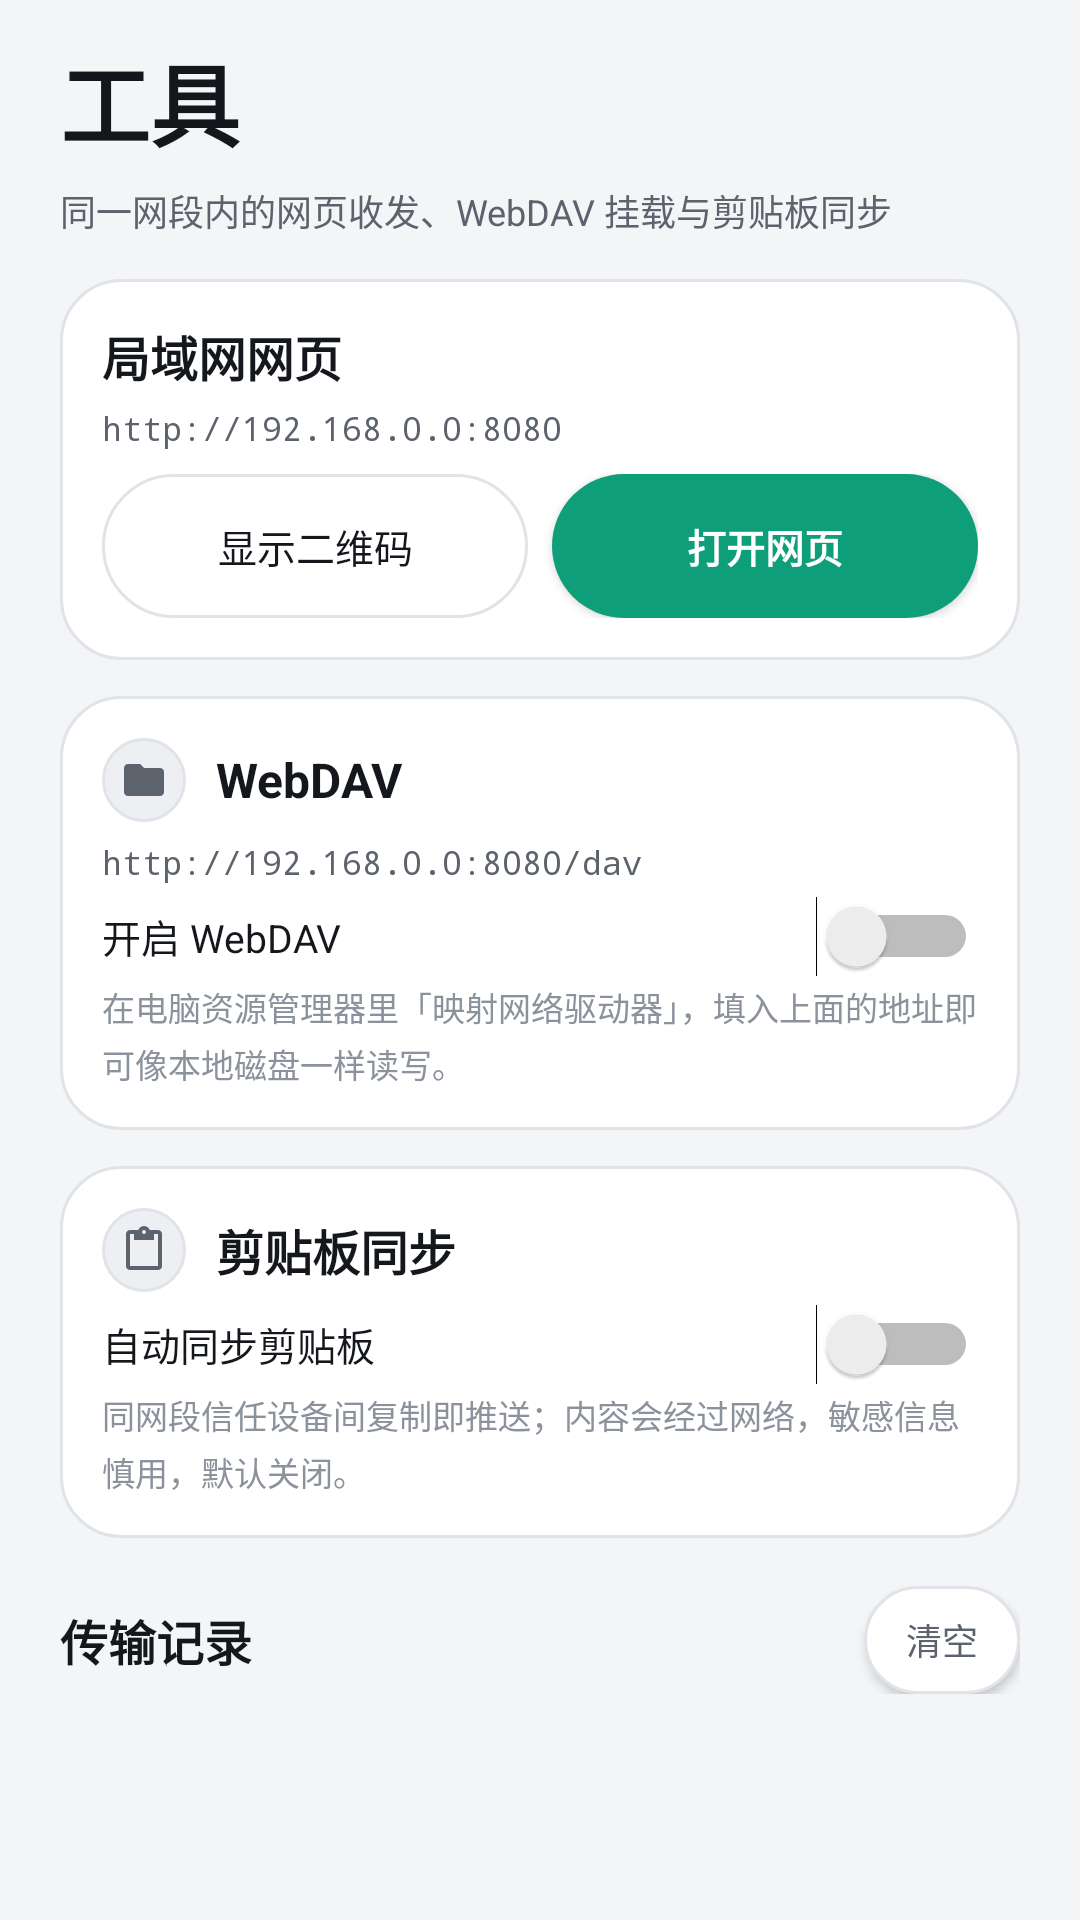

Layout XML and referenced resources for this Android screen:
<!-- AndroidManifest.xml: application theme AppTheme -->
<!-- res/layout/view_tools.xml -->
<?xml version="1.0" encoding="utf-8"?>
<LinearLayout xmlns:android="http://schemas.android.com/apk/res/android"
    xmlns:app="http://schemas.android.com/apk/res-auto"
    android:id="@+id/tools_root"
    android:layout_width="match_parent"
    android:layout_height="match_parent"
    android:orientation="vertical"
    android:paddingLeft="20dp"
    android:paddingRight="20dp"
    android:paddingTop="12dp">

    <TextView
        android:id="@+id/tv_tools_title"
        android:layout_width="wrap_content"
        android:layout_height="wrap_content"
        android:text="工具"
        style="@style/TextDisplay" />

    <TextView
        android:id="@+id/tv_tools_sub"
        android:layout_width="match_parent"
        android:layout_height="wrap_content"
        android:layout_marginTop="6dp"
        android:text="同一网段内的网页收发、WebDAV 挂载与剪贴板同步"
        style="@style/TextCaption" />

    
    <LinearLayout
        android:layout_width="match_parent"
        android:layout_height="wrap_content"
        android:layout_marginTop="14dp"
        android:background="@drawable/bg_panel"
        android:orientation="vertical"
        android:padding="14dp">

        <TextView
            android:layout_width="wrap_content"
            android:layout_height="wrap_content"
            android:text="局域网网页"
            style="@style/TextTitle2" />

        <TextView
            android:id="@+id/tv_tools_web_url"
            android:layout_width="match_parent"
            android:layout_height="wrap_content"
            android:layout_marginTop="5dp"
            android:lineSpacingExtra="2dp"
            android:text="http://192.168.0.0:8080"
            android:textColor="@color/text_dim"
            android:textIsSelectable="true"
            android:textSize="11sp"
            android:typeface="monospace" />

        <LinearLayout
            android:layout_width="match_parent"
            android:layout_height="wrap_content"
            android:layout_marginTop="8dp"
            android:orientation="horizontal">

            <Button
                android:id="@+id/btn_tools_web_qr"
                style="@style/GhostButton"
                android:layout_width="0dp"
                android:layout_height="wrap_content"
                android:layout_weight="1"
                android:gravity="center"
                android:text="显示二维码"
                android:textSize="13sp" />

            <Button
                android:id="@+id/btn_tools_web_open"
                style="@style/PrimaryButton"
                android:layout_width="0dp"
                android:layout_height="wrap_content"
                android:layout_marginLeft="8dp"
                android:layout_weight="1"
                android:gravity="center"
                android:text="打开网页"
                android:textSize="13sp" />
        </LinearLayout>
    </LinearLayout>

    
    <LinearLayout
        android:layout_width="match_parent"
        android:layout_height="wrap_content"
        android:layout_marginTop="12dp"
        android:background="@drawable/bg_panel"
        android:orientation="vertical"
        android:padding="14dp">

        <LinearLayout
            android:layout_width="match_parent"
            android:layout_height="wrap_content"
            android:gravity="center_vertical"
            android:orientation="horizontal">

            <ImageView
                android:layout_width="28dp"
                android:layout_height="28dp"
                android:background="@drawable/bg_circle_ghost"
                android:padding="6dp"
                android:src="@drawable/ic_tools_dav"
                android:tint="@color/text_dim"
                app:tint="@color/text_dim" />

            <TextView
                android:layout_width="0dp"
                android:layout_height="wrap_content"
                android:layout_marginLeft="10dp"
                android:layout_weight="1"
                android:text="WebDAV"
                style="@style/TextTitle2" />
        </LinearLayout>

        <TextView
            android:id="@+id/tv_tools_dav_url"
            android:layout_width="match_parent"
            android:layout_height="wrap_content"
            android:layout_marginTop="6dp"
            android:lineSpacingExtra="2dp"
            android:text="http://192.168.0.0:8080/dav"
            android:textColor="@color/text_dim"
            android:textIsSelectable="true"
            android:textSize="11sp"
            android:typeface="monospace" />

        <Switch
            android:id="@+id/sw_tools_dav"
            android:layout_width="match_parent"
            android:layout_height="wrap_content"
            android:layout_marginTop="4dp"
            android:text="开启 WebDAV"
            android:textColor="@color/text"
            android:textSize="13sp" />

        <TextView
            android:id="@+id/tv_tools_dav_hint"
            android:layout_width="match_parent"
            android:layout_height="wrap_content"
            android:layout_marginTop="2dp"
            android:lineSpacingExtra="3dp"
            android:text="在电脑资源管理器里「映射网络驱动器」，填入上面的地址即可像本地磁盘一样读写。"
            android:textColor="@color/text_faint"
            android:textSize="11sp" />
    </LinearLayout>

    
    <LinearLayout
        android:layout_width="match_parent"
        android:layout_height="wrap_content"
        android:layout_marginTop="12dp"
        android:background="@drawable/bg_panel"
        android:orientation="vertical"
        android:padding="14dp">

        <LinearLayout
            android:layout_width="match_parent"
            android:layout_height="wrap_content"
            android:gravity="center_vertical"
            android:orientation="horizontal">

            <ImageView
                android:layout_width="28dp"
                android:layout_height="28dp"
                android:background="@drawable/bg_circle_ghost"
                android:padding="6dp"
                android:src="@drawable/ic_tools_clip"
                android:tint="@color/text_dim"
                app:tint="@color/text_dim" />

            <TextView
                android:layout_width="0dp"
                android:layout_height="wrap_content"
                android:layout_marginLeft="10dp"
                android:layout_weight="1"
                android:text="剪贴板同步"
                style="@style/TextTitle2" />
        </LinearLayout>

        <Switch
            android:id="@+id/sw_tools_clip"
            android:layout_width="match_parent"
            android:layout_height="wrap_content"
            android:layout_marginTop="4dp"
            android:text="自动同步剪贴板"
            android:textColor="@color/text"
            android:textSize="13sp" />

        <TextView
            android:id="@+id/tv_tools_clip_hint"
            android:layout_width="match_parent"
            android:layout_height="wrap_content"
            android:layout_marginTop="2dp"
            android:lineSpacingExtra="3dp"
            android:text="同网段信任设备间复制即推送；内容会经过网络，敏感信息慎用，默认关闭。"
            android:textColor="@color/text_faint"
            android:textSize="11sp" />
    </LinearLayout>

    
    <LinearLayout
        android:layout_width="match_parent"
        android:layout_height="wrap_content"
        android:layout_marginTop="16dp"
        android:gravity="center_vertical"
        android:orientation="horizontal">

        <TextView
            android:id="@+id/tv_tools_hist_title"
            android:layout_width="0dp"
            android:layout_height="wrap_content"
            android:layout_weight="1"
            android:text="传输记录"
            style="@style/TextTitle2" />

        <Button
            android:id="@+id/btn_tools_hist_clear"
            android:layout_width="wrap_content"
            android:layout_height="36dp"
            android:background="@drawable/bg_btn_ghost"
            android:gravity="center"
            android:minHeight="0dp"
            android:minWidth="0dp"
            android:paddingLeft="14dp"
            android:paddingRight="14dp"
            android:text="清空"
            android:textColor="@color/text_dim"
            android:textSize="12sp" />
    </LinearLayout>

    
    <FrameLayout
        android:layout_width="match_parent"
        android:layout_height="0dp"
        android:layout_marginTop="4dp"
        android:layout_weight="1">

        <ListView
            android:id="@+id/lv_tools_hist"
            android:layout_width="match_parent"
            android:layout_height="match_parent"
            android:clipToPadding="false"
            android:paddingBottom="88dp"
            android:scrollbars="none" />

        <TextView
            android:id="@+id/tv_tools_hist_empty"
            android:layout_width="match_parent"
            android:layout_height="match_parent"
            android:gravity="center"
            android:text="还没有传输记录"
            android:textColor="@color/text_faint"
            android:textSize="12sp"
            android:visibility="gone" />
    </FrameLayout>
</LinearLayout>
<!-- resources referenced by this layout -->
<resources>
  <color name="text">#14171B</color>
  <color name="text_dim">#5C636D</color>
  <color name="text_faint">#8B929C</color>
  <!-- drawable bg_circle_ghost (drawable) -->
  <?xml version="1.0" encoding="utf-8"?>
  <shape xmlns:android="http://schemas.android.com/apk/res/android" android:shape="oval">
      <solid android:color="@color/panel_hi" />
      <stroke android:width="1dp" android:color="@color/stroke" />
  </shape>
  <!-- drawable bg_panel (drawable) -->
  <?xml version="1.0" encoding="utf-8"?>
  <shape xmlns:android="http://schemas.android.com/apk/res/android" android:shape="rectangle">
      <solid android:color="@color/panel" />
      <corners android:radius="20dp" />
      <stroke android:width="1dp" android:color="@color/stroke" />
  </shape>
  <!-- drawable ic_tools_dav (drawable) -->
  <?xml version="1.0" encoding="utf-8"?>
  <vector xmlns:android="http://schemas.android.com/apk/res/android"
      android:width="24dp"
      android:height="24dp"
      android:viewportWidth="24"
      android:viewportHeight="24">
      <path
          android:fillColor="#FFFFFF"
          android:pathData="M10,4H4C2.9,4 2.01,4.9 2.01,6L2,18c0,1.1 0.9,2 2,2h16c1.1,0 2,-0.9 2,-2V8c0,-1.1 -0.9,-2 -2,-2h-8L10,4z" />
  </vector>
  <style name="GhostButton" parent="Widget.AppCompat.Button.Borderless">
          <item name="android:background">@drawable/bg_btn_ghost</item>
          <item name="android:textColor">@color/text</item>
          <item name="android:textSize">14sp</item>
          <item name="android:minHeight">48dp</item>
      </style>
  <style name="PrimaryButton" parent="Widget.AppCompat.Button">
          <item name="android:background">@drawable/bg_btn_primary</item>
          <item name="android:textColor">@color/on_accent</item>
          <item name="android:textSize">14sp</item>
          <item name="android:textStyle">bold</item>
          <item name="android:minHeight">48dp</item>
      </style>
  <style name="TextCaption">
          <item name="android:textSize">12sp</item>
          <item name="android:textColor">@color/text_dim</item>
      </style>
  <style name="TextDisplay">
          <item name="android:textSize">30sp</item>
          <item name="android:textStyle">bold</item>
          <item name="android:textColor">@color/text</item>
          <item name="android:includeFontPadding">false</item>
      </style>
  <style name="TextTitle2">
          <item name="android:textSize">16sp</item>
          <item name="android:textStyle">bold</item>
          <item name="android:textColor">@color/text</item>
      </style>
  <color name="panel_hi">#EDEFF3</color>
  <color name="accent_dim">#0B7F62</color>
  <color name="panel">#FFFFFF</color>
  <color name="stroke">#E0E3E8</color>
  <!-- drawable bg_btn_primary (drawable) -->
  <?xml version="1.0" encoding="utf-8"?>
  <selector xmlns:android="http://schemas.android.com/apk/res/android">
      <item android:state_pressed="true">
          <shape android:shape="rectangle">
              <solid android:color="@color/accent_dim" />
              <corners android:radius="999dp" />
          </shape>
      </item>
      <item>
          <shape android:shape="rectangle">
              <solid android:color="@color/accent" />
              <corners android:radius="999dp" />
          </shape>
      </item>
  </selector>
  <color name="on_accent">#FFFFFF</color>
  <color name="bg">#F4F5F7</color>
  <color name="accent">#0E9E7A</color>
  <style name="DarkDialogTheme" parent="Theme.AppCompat.Dialog.Alert">
          <item name="android:windowBackground">@android:color/transparent</item>
          <item name="android:windowIsFloating">true</item>
          <item name="android:windowFrame">@null</item>
          <item name="colorAccent">@color/accent</item>
          <item name="android:textColorPrimary">@color/text</item>
          <item name="android:textColorSecondary">@color/text_dim</item>
      </style>
</resources>
